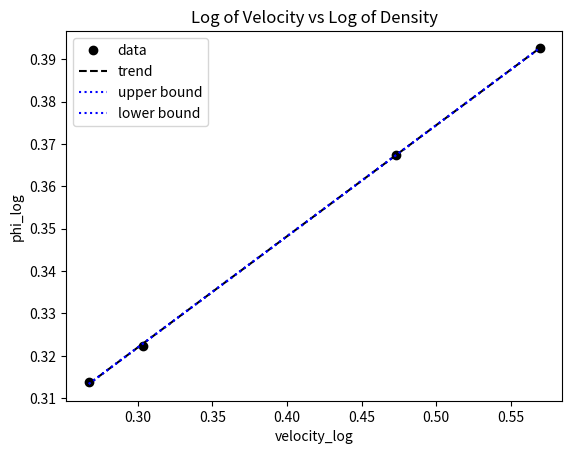

Python code for this plot:
import numpy as np
import matplotlib.pyplot as plt

def main():
    v = np.array([1.85,2.01,2.97,3.71],dtype=float,)
    rho = np.array([2.06,2.10,2.33,2.47],dtype=float,)
    rho_log = np.log10(rho)
    v_log = np.log10(v)
    a = np.array([np.ones((len(v),)),v_log]).T
    corrcoef = np.corrcoef(v_log,rho_log)
    coefs,residuals = np.linalg.lstsq(a,rho_log)[0:2]
    mean_rho = np.mean(rho_log)
    mean_v = np.mean(v_log)
    e_rho = np.subtract(rho_log,mean_rho)
    e_v = np.subtract(v_log,mean_v)
    
    # trend line plot
    x_min = np.min(v_log)
    x_max = np.max(v_log)
    p0 = x_min*coefs[1]+coefs[0]
    p1 = x_max*coefs[1]+coefs[0]
    r0_max = p0 + residuals[0]
    r0_min = p0 - residuals[0]
    r1_max = p1 + residuals[0]
    r1_min = p1 - residuals[0]
    # uncertantity of the slope 
    var1 = np.sqrt(((np.dot(e_rho,e_rho))**2)/((len(v)-2)*(np.dot(e_v,e_v))**2))
    var2 = np.sqrt(((np.dot(e_rho,e_rho))**2*np.sum(rho_log**2))/((len(v)-2)*(np.dot(e_v,e_v))**2))
    dyr = np.sqrt(residuals[0]/(len(v_log)-2))

    plt.figure(1)
    plt.plot(v_log,rho_log,"ok",label="data")
    plt.plot((x_min,x_max),(p0,p1),"--k",label="trend")
    plt.plot((x_min,x_max),(r0_max,r1_max),":b",label="upper bound")
    plt.plot((x_min,x_max),(r0_min,r1_min),":b",label="lower bound")
    plt.ylabel("phi_log")
    plt.xlabel("velocity_log")
    plt.legend()
    plt.title("Log of Velocity vs Log of Density")
    plt.savefig("Log_Velocity_vs_log_density_1")


    print (f"""
           coefs {coefs}

           residuals {residuals}
           
           var1 {var1}

           var2 {var2}

           Standard error {dyr:.2e}
           """)

if __name__ == "__main__":
    main()
